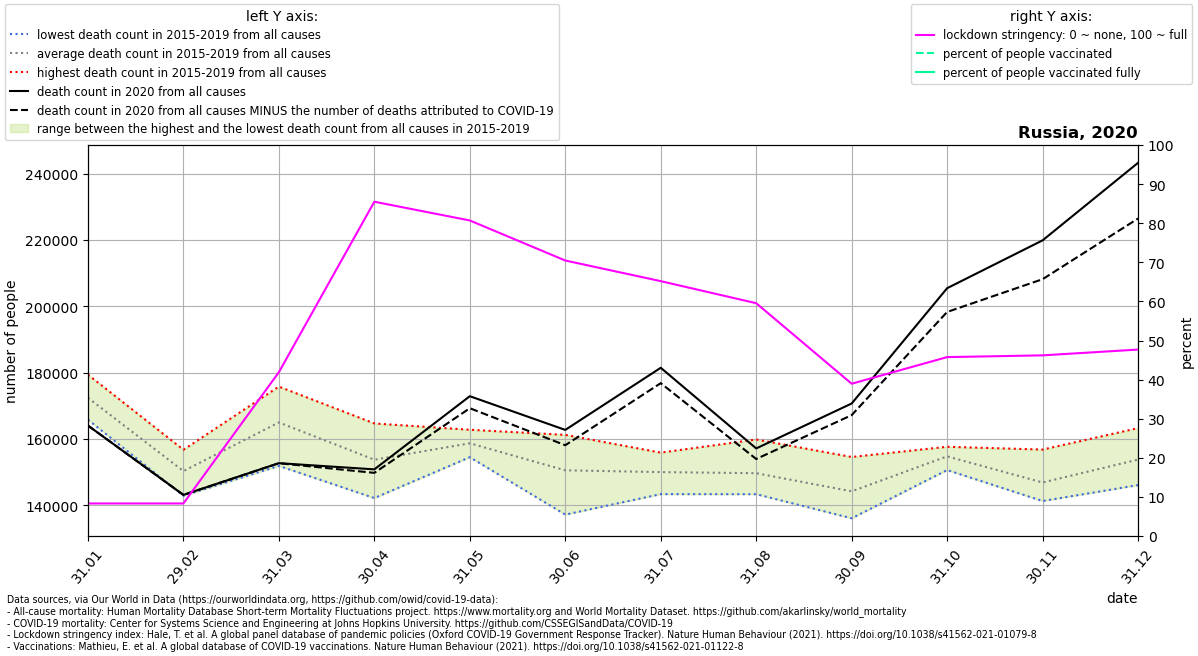

The data file committed next to this chart (first rows):
location, date, time, time_unit, deaths_2010_all_ages, deaths_2011_all_ages, deaths_2012_all_ages, deaths_2013_all_ages, deaths_2014_all_ages, deaths_2015_all_ages, deaths_2016_all_ages, deaths_2017_all_ages, deaths_2018_all_ages, deaths_2019_all_ages, deaths_2020_all_ages, deaths_2021_all_ages, new_deaths, stringency_index, people_vaccinated, people_fully_vaccinated, population, people_vaccinated_percent, people_fully_vaccinated_percent, deaths_min
Russia, 2020-01-31, 1, monthly, , , , , , 174723, 169771, 179410, 165836, 172451, 164075, 219769, 0.0, 8.33, , , 145934460, , , 165836
Russia, 2020-02-29, 2, monthly, , , , , , 156737, 156779, 146802, 142931, 148496, 143179, 172672, 0.0, 8.33, , , 145934460, , , 142931
Russia, 2020-03-31, 3, monthly, , , , , , 175810, 166307, 161610, 169408, 151913, 152740, 191320, 17.0, 41.91, , , 145934460, , , 151913
Russia, 2020-04-30, 4, monthly, , , , , , 164705, 150761, 142226, 157368, 153867, 150873, 168345, 1056, 85.5, , , 145934460, , , 142226
Russia, 2020-05-31, 5, monthly, , , , , , 154855, 160437, 161000, 162805, 154539, 172914, 162283, 3620, 80.71, , , 145934460, , , 154539
Russia, 2020-06-30, 6, monthly, , , , , , 161267, 156514, 149314, 148590, 137237, 162758, 185381, 4613, 70.46, , , 145934460, , , 137237
Russia, 2020-07-31, 7, monthly, , , , , , 155922, 146874, 143413, 152478, 151554, 181479, , 4633, 65.19, , , 145934460, , , 143413
Russia, 2020-08-31, 8, monthly, , , , , , 145113, 159864, 152367, 147822, 143394, 157181, , 3189, 59.54, , , 145934460, , , 143394
Russia, 2020-09-30, 9, monthly, , , , , , 154600, 149829, 141652, 136140, 139051, 170717, , 3502, 38.95, , , 145934460, , , 136140
Russia, 2020-10-31, 10, monthly, , , , , , 156753, 150667, 155161, 153705, 157679, 205456, , 7157, 45.76, , , 145934460, , , 150667
Russia, 2020-11-30, 11, monthly, , , , , , 147626, 156836, 145248, 143519, 141331, 219872, , 11704, 46.21, , , 145934460, , , 141331
Russia, 2020-12-31, 12, monthly, , , , , , 163302, 163274, 146137, 147225, 149171, 243235, , 16780, 47.69, 42324, , 145934460, 0.029, , 146137
